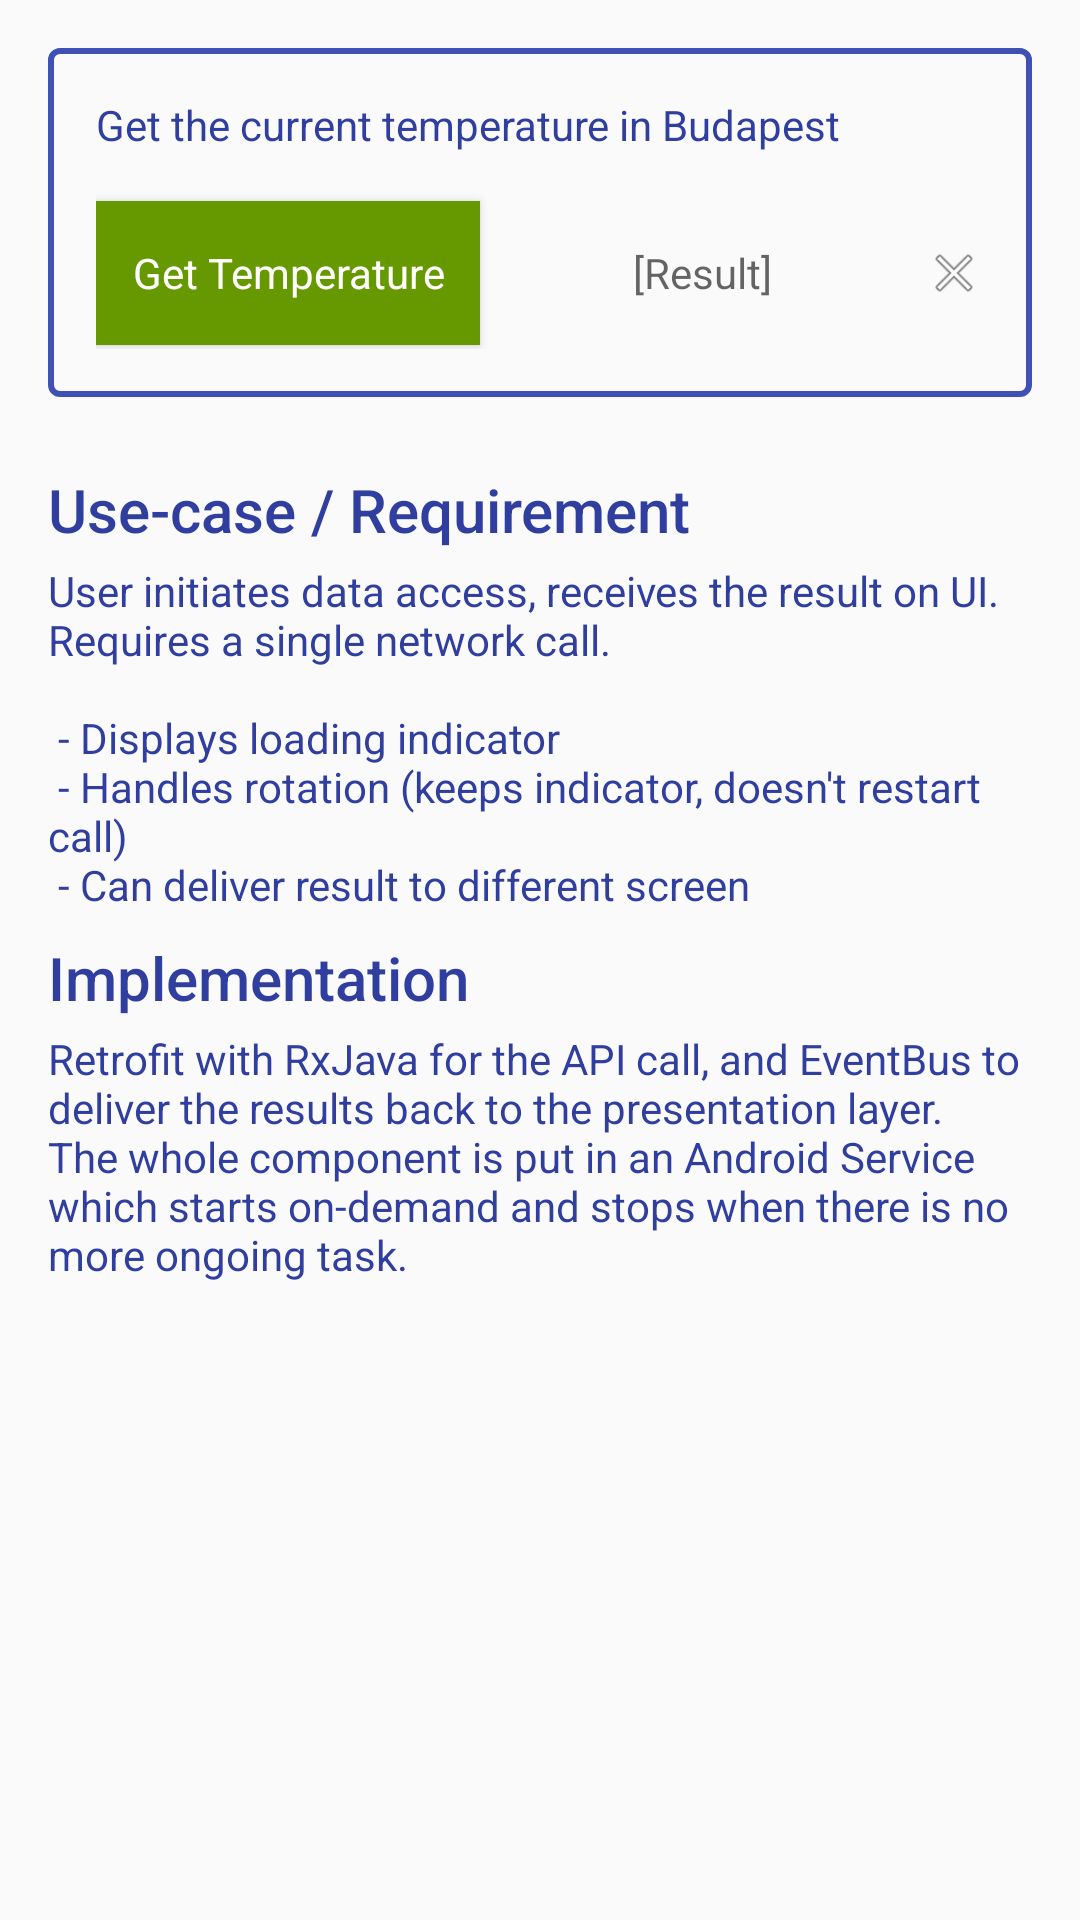

Produce the Android XML layout that renders to this screen, including the resource entries it uses.
<!-- AndroidManifest.xml: application theme AppTheme -->
<!-- res/layout/fragment_basic_case.xml -->
<?xml version="1.0" encoding="utf-8"?>
<ScrollView xmlns:android="http://schemas.android.com/apk/res/android"
            android:layout_width="match_parent"
            android:layout_height="match_parent">

    <LinearLayout
        android:layout_width="match_parent"
        android:layout_height="wrap_content"
        android:orientation="vertical"
        android:paddingLeft="@dimen/distance_default"
        android:paddingRight="@dimen/distance_default">

        <RelativeLayout
            android:layout_width="match_parent"
            android:layout_height="wrap_content"
            android:layout_marginBottom="@dimen/distance_default"
            android:layout_marginTop="@dimen/distance_default"
            android:background="@drawable/simple_frame"
            android:padding="@dimen/distance_default">

            <TextView
                android:id="@+id/Text_WeatherUseCase"
                style="@style/TextDescription"
                android:layout_width="wrap_content"
                android:layout_height="wrap_content"
                android:layout_marginBottom="@dimen/distance_default"
                android:text="Get the current temperature in Budapest"/>

            <Button
                android:id="@+id/Button_Execute"
                style="@style/ActionButtonStyle"
                android:layout_below="@id/Text_WeatherUseCase"
                android:text="@string/GetTemp_Button"/>

            <TextView
                android:id="@+id/GetTemp_ResultText"
                style="@style/TextDescription"
                android:layout_width="wrap_content"
                android:layout_height="wrap_content"
                android:layout_alignBaseline="@id/Button_Execute"
                android:layout_margin="@dimen/distance_default"
                android:layout_toLeftOf="@+id/Button_Clear"
                android:layout_toRightOf="@id/Button_Execute"
                android:freezesText="true"
                android:gravity="center"
                android:hint="@string/Result_Text"/>

            <Button
                android:id="@+id/Button_Clear"
                android:layout_width="20dp"
                android:layout_height="20dp"
                android:layout_alignBaseline="@id/GetTemp_ResultText"
                android:layout_alignParentRight="true"
                android:background="@android:drawable/ic_menu_close_clear_cancel"/>

        </RelativeLayout>

        <TextView
            style="@style/TextTitle"
            android:layout_width="wrap_content"
            android:layout_height="wrap_content"
            android:text="Use-case / Requirement"/>

        <TextView
            style="@style/TextDescription"
            android:layout_width="wrap_content"
            android:layout_height="wrap_content"
            android:text="@string/UseCase_Basic_Description"/>

        <TextView
            style="@style/TextTitle"
            android:layout_width="wrap_content"
            android:layout_height="wrap_content"
            android:text="Implementation"/>

        <TextView
            style="@style/TextDescription"
            android:layout_width="wrap_content"
            android:layout_height="wrap_content"
            android:text="@string/UseCase_Basic_Implementation"/>

        <Space
            android:layout_width="match_parent"
            android:layout_height="@dimen/distance_default"/>


    </LinearLayout>
</ScrollView>
<!-- resources referenced by this layout -->
<resources>
  <dimen name="distance_default">16dp</dimen>
  <!-- drawable simple_frame (drawable) -->
  <?xml version="1.0" encoding="utf-8"?>
  <shape xmlns:android="http://schemas.android.com/apk/res/android"
         android:shape="rectangle">
  
      <corners
          android:radius="3dp"/>
  
      <stroke
          android:width="2dp"
          android:color="@color/colorPrimary"/>
  
  </shape>
  <string name="GetTemp_Button">Get Temperature</string>
  <string name="Result_Text">[Result]</string>
  <string name="UseCase_Basic_Description">
          User initiates data access, receives the result on UI. Requires a single network call.
          \n
          \n - Displays loading indicator
          \n - Handles rotation (keeps indicator, doesn\'t restart call)
          \n - Can deliver result to different screen
      </string>
  <string name="UseCase_Basic_Implementation">
          Retrofit with RxJava for the API call, and EventBus to deliver the results back to the presentation layer.
          \nThe whole component is put in an Android Service which starts on-demand and stops when there is no more ongoing task.
      </string>
  <style name="ActionButtonStyle" parent="ButtonStyle">
          <item name="android:background">@android:color/holo_green_dark</item>
      </style>
  <style name="TextDescription" parent="TextAppearance.AppCompat.Body1" />
  <style name="TextTitle" parent="TextAppearance.AppCompat.Title">
          <item name="android:paddingTop">8dp</item>
          <item name="android:paddingBottom">4dp</item>
      </style>
  <style name="AppTheme" parent="Theme.AppCompat.Light.DarkActionBar">
          
          <item name="colorPrimary">@color/colorPrimary</item>
          <item name="colorPrimaryDark">@color/colorPrimaryDark</item>
          <item name="colorAccent">@color/colorAccent</item>
          <item name="android:textColorPrimary">@color/colorPrimaryDark</item>
          <item name="android:textColorSecondary">@color/colorAccent</item>
      </style>
  <color name="colorPrimary">#3F51B5</color>
  <style name="ButtonStyle" parent="ButtonTextStyle">
          <item name="android:layout_width">wrap_content</item>
          <item name="android:layout_height">wrap_content</item>
      </style>
  <color name="colorPrimaryDark">#303F9F</color>
  <color name="colorAccent">@android:color/holo_green_dark</color>
  <style name="ButtonTextStyle" parent="Widget.AppCompat.ActionButton">
          <item name="android:textColor">@android:color/white</item>
          <item name="android:textSize">14sp</item>
      </style>
</resources>
